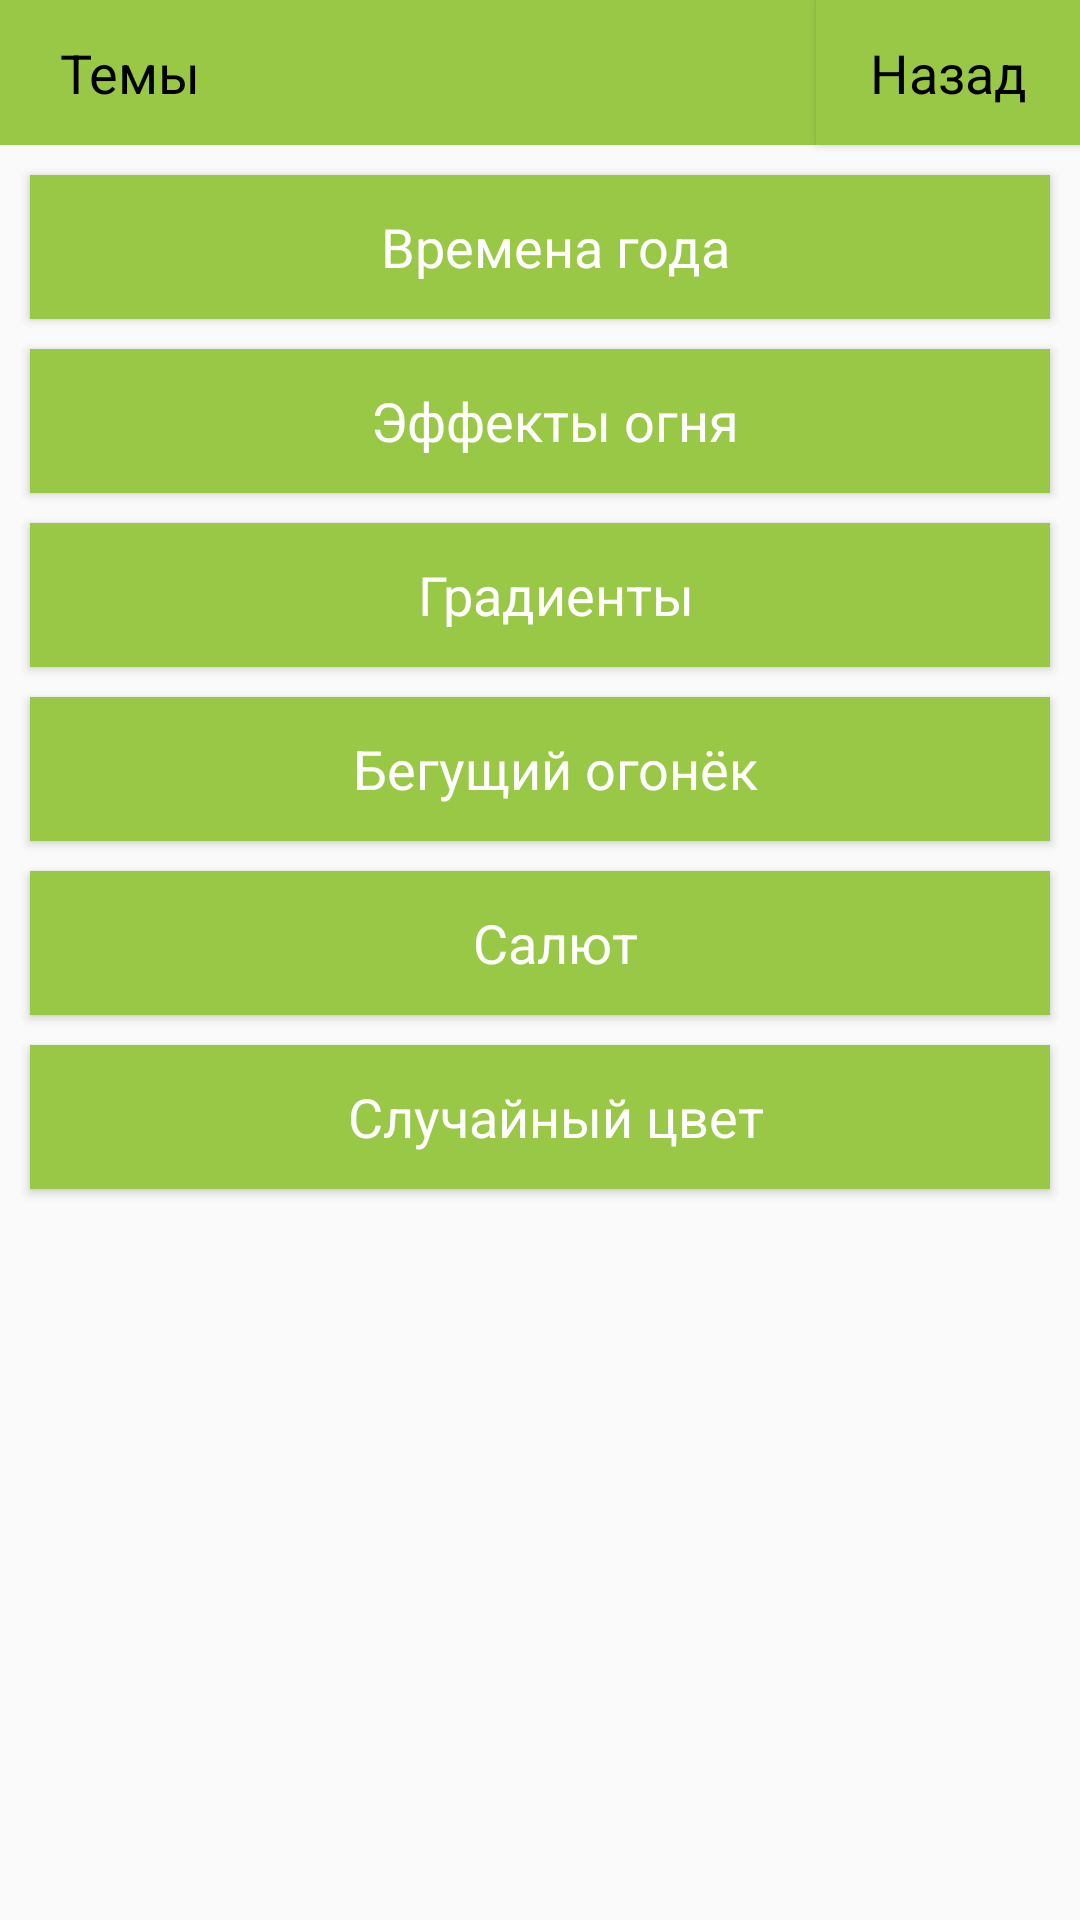

Produce the Android XML layout that renders to this screen, including the resource entries it uses.
<!-- AndroidManifest.xml: application theme AppTheme -->
<!-- res/layout/activity_themes.xml -->
<?xml version="1.0" encoding="utf-8"?>
<RelativeLayout xmlns:android="http://schemas.android.com/apk/res/android"
    xmlns:app="http://schemas.android.com/apk/res-auto"
    xmlns:tools="http://schemas.android.com/tools"
    android:layout_width="match_parent"
    android:layout_height="match_parent"
    tools:context=".Themes">

    <Button
        android:id="@+id/Back"
        android:background="#99C847"
        android:layout_width="wrap_content"
        android:layout_height="wrap_content"
        android:paddingTop="12dp"
        android:paddingBottom="12dp"
        android:layout_alignParentRight="true"
        android:text="Назад"
        android:textAppearance="?android:attr/textAppearanceMedium"
        android:textColor="#000000" />
    <TextView
        android:id="@+id/ThemesText"
        android:background="#99C847"
        android:layout_width="match_parent"
        android:layout_height="wrap_content"
        android:paddingLeft="20dp"
        android:paddingTop="12dp"
        android:paddingBottom="12dp"
        android:layout_toLeftOf="@id/Back"
        android:text="Темы"
        android:textAppearance="?android:attr/textAppearanceMedium"
        android:textColor="#000000" />

    <Button
        android:id="@+id/Seasons"
        android:layout_width="match_parent"
        android:layout_height="wrap_content"
        android:layout_below="@+id/Back"
        android:layout_marginStart="10dp"
        android:layout_marginLeft="10dp"
        android:layout_marginTop="10dp"
        android:layout_marginEnd="10dp"
        android:layout_marginRight="10dp"
        android:background="#99C847"
        android:paddingLeft="10dp"
        android:paddingTop="0dp"
        android:paddingBottom="0dp"
        android:text="Времена года"
        android:textAppearance="?android:attr/textAppearanceMedium"
        android:textColor="#ffffff" />

    <Button
        android:id="@+id/FireEffects"
        android:layout_width="match_parent"
        android:layout_height="wrap_content"
        android:layout_below="@+id/Seasons"
        android:layout_marginStart="10dp"
        android:layout_marginLeft="10dp"
        android:layout_marginTop="10dp"
        android:layout_marginEnd="10dp"
        android:layout_marginRight="10dp"
        android:layout_marginBottom="0dp"
        android:background="#99C847"
        android:paddingLeft="10dp"
        android:paddingTop="0dp"
        android:paddingBottom="0dp"
        android:text="Эффекты огня"
        android:textAppearance="?android:attr/textAppearanceMedium"
        android:textColor="#ffffff" />

    <Button
        android:id="@+id/Gradients"
        android:layout_width="match_parent"
        android:layout_height="wrap_content"
        android:layout_below="@+id/FireEffects"
        android:layout_marginStart="10dp"
        android:layout_marginLeft="10dp"
        android:layout_marginTop="10dp"
        android:layout_marginEnd="10dp"
        android:layout_marginRight="10dp"
        android:layout_marginBottom="0dp"
        android:background="#99C847"
        android:paddingLeft="10dp"
        android:paddingTop="0dp"
        android:paddingBottom="0dp"
        android:text="Градиенты"
        android:textAppearance="?android:attr/textAppearanceMedium"
        android:textColor="#ffffff" />

    <Button
        android:id="@+id/Snakes"
        android:layout_width="match_parent"
        android:layout_height="wrap_content"
        android:layout_below="@+id/Gradients"
        android:layout_marginStart="10dp"
        android:layout_marginLeft="10dp"
        android:layout_marginTop="10dp"
        android:layout_marginEnd="10dp"
        android:layout_marginRight="10dp"
        android:layout_marginBottom="0dp"
        android:background="#99C847"
        android:paddingLeft="10dp"
        android:paddingTop="0dp"
        android:paddingBottom="0dp"
        android:text="Бегущий огонёк"
        android:textAppearance="?android:attr/textAppearanceMedium"
        android:textColor="#ffffff" />

    <Button
        android:id="@+id/Firework"
        android:layout_width="match_parent"
        android:layout_height="wrap_content"
        android:layout_below="@+id/Snakes"
        android:layout_marginStart="10dp"
        android:layout_marginLeft="10dp"
        android:layout_marginTop="10dp"
        android:layout_marginEnd="10dp"
        android:layout_marginRight="10dp"
        android:layout_marginBottom="0dp"
        android:background="#99C847"
        android:paddingLeft="10dp"
        android:paddingTop="0dp"
        android:paddingBottom="0dp"
        android:text="Салют"
        android:textAppearance="?android:attr/textAppearanceMedium"
        android:textColor="#ffffff" />

    <Button
        android:id="@+id/RandomColors"
        android:layout_width="match_parent"
        android:layout_height="wrap_content"
        android:layout_below="@+id/Firework"
        android:layout_marginStart="10dp"
        android:layout_marginLeft="10dp"
        android:layout_marginTop="10dp"
        android:layout_marginEnd="10dp"
        android:layout_marginRight="10dp"
        android:layout_marginBottom="0dp"
        android:background="#99C847"
        android:paddingLeft="10dp"
        android:paddingTop="0dp"
        android:paddingBottom="0dp"
        android:text="Случайный цвет"
        android:textAppearance="?android:attr/textAppearanceMedium"
        android:textColor="#ffffff" />


</RelativeLayout>
<!-- resources referenced by this layout -->
<resources>
  <style name="AppTheme" parent="Theme.AppCompat.Light.DarkActionBar">
          
          <item name="colorPrimary">#80B12C</item>
          <item name="colorPrimaryDark">#619A00</item>
          <item name="android:textColorPrimary">#C4F66F</item>
          <item name="android:navigationBarColor">#3A3A39</item>
      </style>
</resources>
